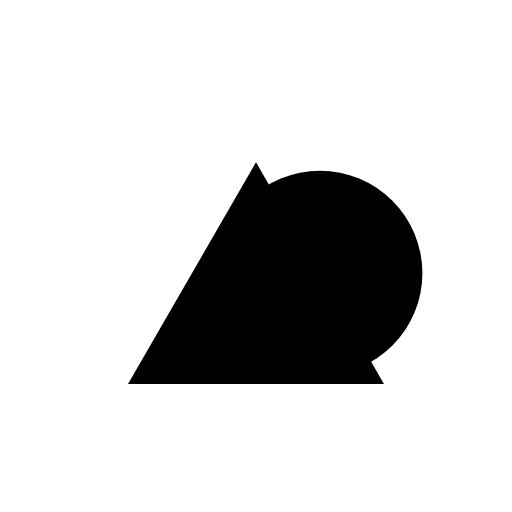
t = 0.00 s
t = 0.70 s: frame unchanged from t = 0.00 s, image omitted
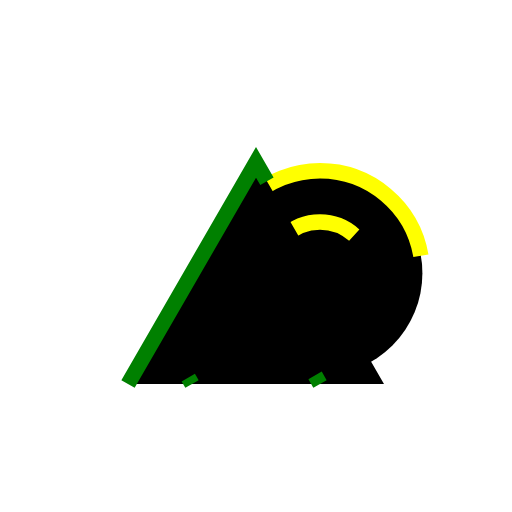
t = 1.45 s
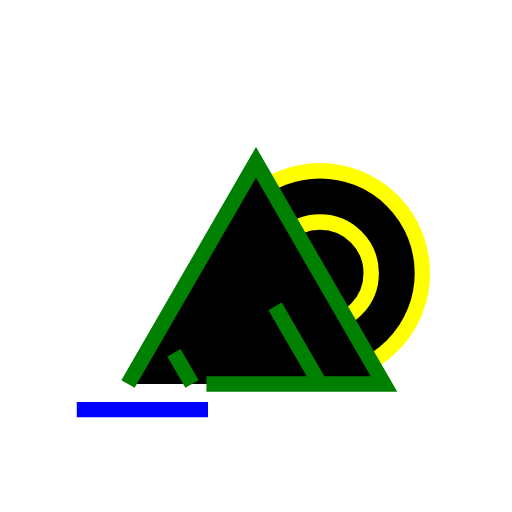
t = 2.25 s
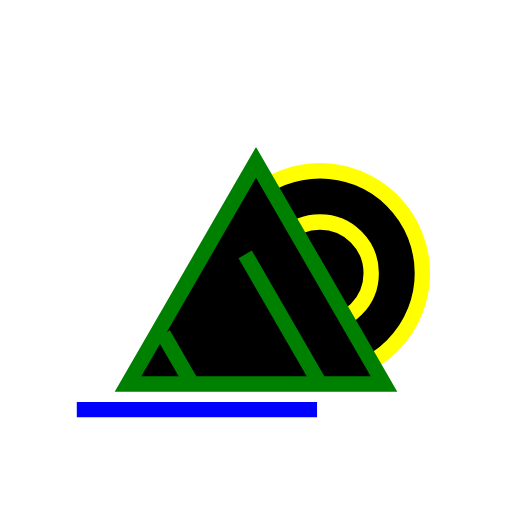
t = 2.85 s
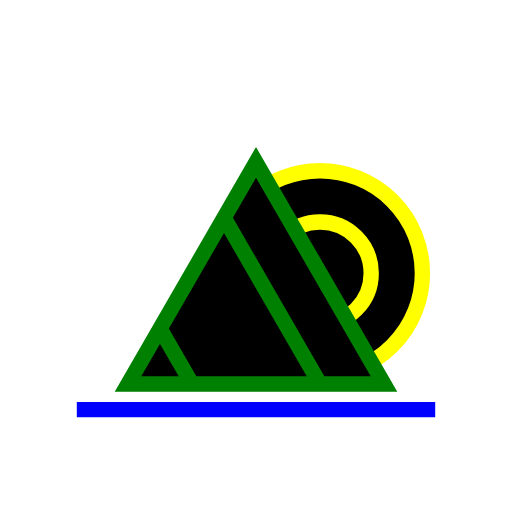
t = 3.50 s

The animated SVG that drew these frames (rendered in a browser with its animation timeline set to each time). Animation: 8 CSS @keyframes rules; one cycle of 4.30 s, repeats indefinitely.

<svg id="logo" viewBox="0 0 100 100" xmlns="http://www.w3.org/2000/svg" style="">
          <!--<polyline points="0 0 100 0 100 100 0 100 0 0" fill="black" />-->
          
          <path stroke="yellow" stroke-width="3" d="M42.5,53.35A20,20 0,1,1 82.5,53.35A20,20 0,1,1 42.5,53.35" class="BQkxDThd_0"></path>
          <path stroke="yellow" stroke-width="3" d="M52.5,53.35A10,10 0,1,1 72.5,53.35A10,10 0,1,1 52.5,53.35" class="BQkxDThd_1"></path>          
          <path stroke="green" fill="black" stroke-width="3" d="M25,75L50,31.7L75,75L25,75L50,31.7" class="BQkxDThd_2"></path>
          <path stroke="green" stroke-width="3" d="M37.5,75L31.25,64.17" class="BQkxDThd_3"></path>
          <path stroke="green" stroke-width="3" d="M62.5,75L43.75,42.52" class="BQkxDThd_4"></path>
          <path stroke="blue" stroke-width="3" d="M15,80L85,80" class="BQkxDThd_5"></path>
        <style data-made-with="vivus-instant">.BQkxDThd_0{stroke-dasharray:126 128;stroke-dashoffset:127;animation:BQkxDThd_draw_0 4300ms linear 0ms infinite,BQkxDThd_fade 4300ms linear 0ms infinite;}.BQkxDThd_1{stroke-dasharray:63 65;stroke-dashoffset:64;animation:BQkxDThd_draw_1 4300ms linear 0ms infinite,BQkxDThd_fade 4300ms linear 0ms infinite;}.BQkxDThd_2{stroke-dasharray:200 202;stroke-dashoffset:201;animation:BQkxDThd_draw_2 4300ms linear 0ms infinite,BQkxDThd_fade 4300ms linear 0ms infinite;}.BQkxDThd_3{stroke-dasharray:13 15;stroke-dashoffset:14;animation:BQkxDThd_draw_3 4300ms linear 0ms infinite,BQkxDThd_fade 4300ms linear 0ms infinite;}.BQkxDThd_4{stroke-dasharray:38 40;stroke-dashoffset:39;animation:BQkxDThd_draw_4 4300ms linear 0ms infinite,BQkxDThd_fade 4300ms linear 0ms infinite;}.BQkxDThd_5{stroke-dasharray:70 72;stroke-dashoffset:71;animation:BQkxDThd_draw_5 4300ms linear 0ms infinite,BQkxDThd_fade 4300ms linear 0ms infinite;}@keyframes BQkxDThd_draw{100%{stroke-dashoffset:0;}}@keyframes BQkxDThd_fade{0%{stroke-opacity:1;}81.3953488372093%{stroke-opacity:1;}100%{stroke-opacity:0;}}@keyframes BQkxDThd_draw_0{11.627906976744185%{stroke-dashoffset: 127}58.139534883720934%{ stroke-dashoffset: 0;}100%{ stroke-dashoffset: 0;}}@keyframes BQkxDThd_draw_1{16.27906976744186%{stroke-dashoffset: 64}62.7906976744186%{ stroke-dashoffset: 0;}100%{ stroke-dashoffset: 0;}}@keyframes BQkxDThd_draw_2{20.930232558139537%{stroke-dashoffset: 201}67.44186046511628%{ stroke-dashoffset: 0;}100%{ stroke-dashoffset: 0;}}@keyframes BQkxDThd_draw_3{25.581395348837212%{stroke-dashoffset: 14}72.09302325581395%{ stroke-dashoffset: 0;}100%{ stroke-dashoffset: 0;}}@keyframes BQkxDThd_draw_4{30.23255813953488%{stroke-dashoffset: 39}76.74418604651163%{ stroke-dashoffset: 0;}100%{ stroke-dashoffset: 0;}}@keyframes BQkxDThd_draw_5{34.883720930232556%{stroke-dashoffset: 71}81.3953488372093%{ stroke-dashoffset: 0;}100%{ stroke-dashoffset: 0;}}</style></svg>
